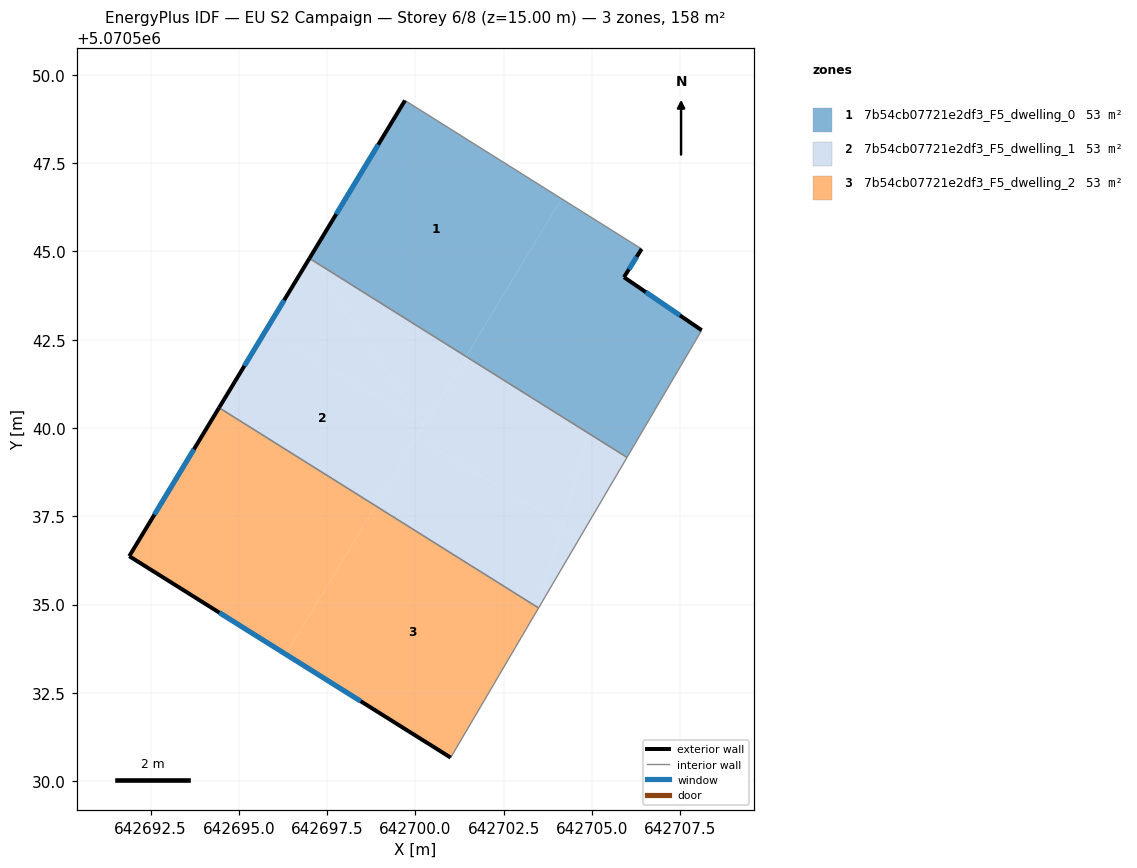
=== STOREY PLAN SPEC (per zone: floor XY polygon, exterior-wall plan segments, windows/doors) ===
zone 1: 7b54cb07721e2df3_F5_dwelling_0  (52.6 m²)
  floor: (642705.99, 5070539.17) (642708.11, 5070542.77) (642705.91, 5070544.27) (642706.41, 5070545.07) (642704.14, 5070546.50) (642701.43, 5070542.03)
  floor: (642701.43, 5070542.03) (642704.14, 5070546.50) (642699.70, 5070549.28) (642697.00, 5070544.80)
  exterior wall: (642697.00, 5070544.80) – (642699.70, 5070549.28)  [5.2 m]
    window: (642697.76, 5070546.06) – (642698.95, 5070548.02)  [3.0 m²]
  exterior wall: (642706.41, 5070545.07) – (642705.91, 5070544.27)  [0.9 m]
    window: (642706.27, 5070544.85) – (642706.05, 5070544.50)  [0.5 m²]
  exterior wall: (642705.91, 5070544.27) – (642708.11, 5070542.77)  [2.7 m]
    window: (642706.52, 5070543.85) – (642707.49, 5070543.19)  [1.5 m²]
  interior walls: 3
zone 2: 7b54cb07721e2df3_F5_dwelling_1  (52.6 m²)
  floor: (642703.49, 5070534.90) (642704.16, 5070537.25) (642700.05, 5070539.74) (642698.87, 5070537.79)
  floor: (642704.68, 5070536.94) (642705.99, 5070539.17) (642704.91, 5070539.85) (642704.16, 5070537.25)
  floor: (642698.87, 5070537.79) (642700.26, 5070540.08) (642695.78, 5070542.79) (642694.44, 5070540.57)
  floor: (642700.26, 5070540.08) (642701.43, 5070542.03) (642697.00, 5070544.80)
  floor: (642703.49, 5070534.90) (642704.68, 5070536.94) (642704.16, 5070537.25)
  floor: (642704.16, 5070537.25) (642704.91, 5070539.85) (642701.43, 5070542.03) (642700.05, 5070539.74)
  floor: (642700.26, 5070540.08) (642697.00, 5070544.80) (642695.78, 5070542.79)
  exterior wall: (642694.44, 5070540.58) – (642697.00, 5070544.80)  [4.9 m]
    window: (642695.16, 5070541.76) – (642696.28, 5070543.62)  [2.9 m²]
  interior walls: 3
zone 3: 7b54cb07721e2df3_F5_dwelling_2  (52.6 m²)
  floor: (642701.00, 5070530.66) (642703.49, 5070534.90) (642698.87, 5070537.79) (642696.33, 5070533.59)
  floor: (642696.33, 5070533.59) (642698.87, 5070537.79) (642694.44, 5070540.57) (642691.89, 5070536.37)
  exterior wall: (642691.89, 5070536.37) – (642694.44, 5070540.58)  [4.9 m]
    window: (642692.61, 5070537.55) – (642693.73, 5070539.40)  [2.8 m²]
  exterior wall: (642701.00, 5070530.66) – (642691.89, 5070536.37)  [10.7 m]
    window: (642698.45, 5070532.26) – (642694.45, 5070534.77)  [6.2 m²]
  interior walls: 2

=== DERIVED (storey summary) ===
Building: EU S2 Campaign
Storey: 6 of 8  (floor level z = 15.00 m)
Storey gross floor area: 157.9 m²
Zones on this storey: 3
  - 7b54cb07721e2df3_F5_dwelling_0: floor 52.6 m²; exterior wall 8.8 m (26.5 m²); 3 window(s) 5.1 m²; WWR 19.3%
  - 7b54cb07721e2df3_F5_dwelling_1: floor 52.6 m²; exterior wall 4.9 m (14.8 m²); 1 window(s) 2.9 m²; WWR 19.3%
  - 7b54cb07721e2df3_F5_dwelling_2: floor 52.6 m²; exterior wall 15.7 m (47.0 m²); 2 window(s) 9.1 m²; WWR 19.3%
Zone adjacency (shared interzone walls):
  - 7b54cb07721e2df3_F5_dwelling_0 ↔ 7b54cb07721e2df3_F5_dwelling_1
  - 7b54cb07721e2df3_F5_dwelling_1 ↔ 7b54cb07721e2df3_F5_dwelling_2